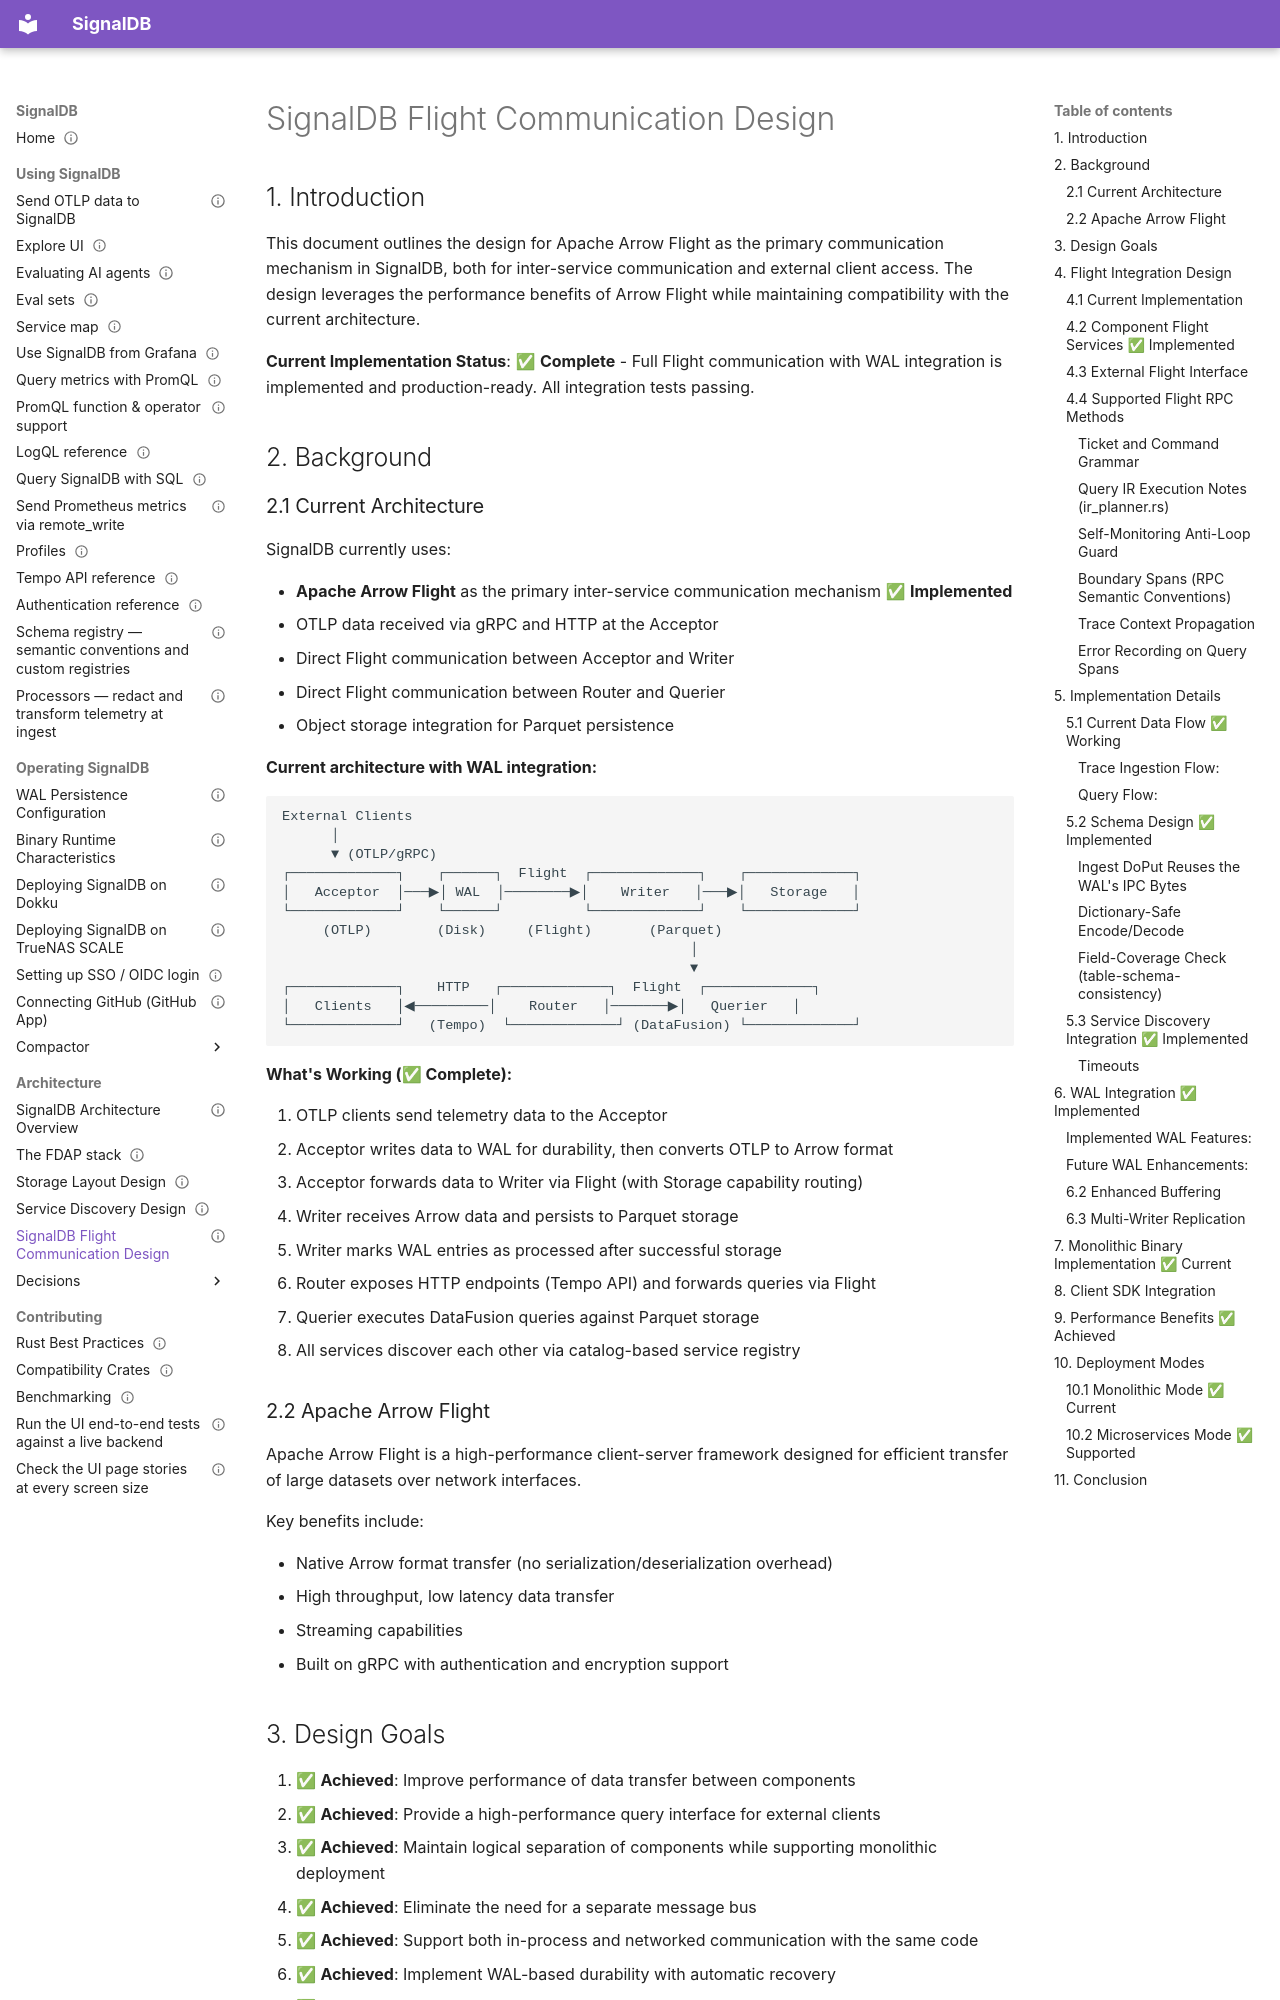

repository: cedricziel/signaldb · page: architecture/flight-communication/index.html · generator: mkdocs

---
audience: contributor
type: explanation
status: living
sources:
  - src/common/src/flight/**
  - src/router/src/endpoints/flight.rs
  - src/querier/src/flight.rs
  - src/querier/src/query/ir_planner.rs
  - src/writer/src/flight_iceberg.rs
  - src/compactor/src/flight.rs
---

# SignalDB Flight Communication Design

## 1. Introduction

This document outlines the design for Apache Arrow Flight as the primary communication mechanism in SignalDB, both for inter-service communication and external client access. The design leverages the performance benefits of Arrow Flight while maintaining compatibility with the current architecture.

**Current Implementation Status**: ✅ **Complete** - Full Flight communication with WAL integration is implemented and production-ready. All integration tests passing.

## 2. Background

### 2.1 Current Architecture

SignalDB currently uses:

- **Apache Arrow Flight** as the primary inter-service communication mechanism ✅ **Implemented**
- OTLP data received via gRPC and HTTP at the Acceptor
- Direct Flight communication between Acceptor and Writer
- Direct Flight communication between Router and Querier
- Object storage integration for Parquet persistence

**Current architecture with WAL integration:**

```
External Clients
      │
      ▼ (OTLP/gRPC)
┌─────────────┐    ┌──────┐  Flight  ┌─────────────┐    ┌─────────────┐
│   Acceptor  │───▶│ WAL  │────────▶│    Writer   │───▶│   Storage   │
└─────────────┘    └──────┘          └─────────────┘    └─────────────┘
     (OTLP)        (Disk)     (Flight)       (Parquet)
                                                  │
                                                  ▼
┌─────────────┐    HTTP   ┌─────────────┐  Flight  ┌─────────────┐
│   Clients   │◀─────────│    Router   │───────▶│   Querier   │
└─────────────┘   (Tempo)  └─────────────┘ (DataFusion) └─────────────┘
```

**What's Working (✅ Complete):**

1. OTLP clients send telemetry data to the Acceptor
2. Acceptor writes data to WAL for durability, then converts OTLP to Arrow format
3. Acceptor forwards data to Writer via Flight (with Storage capability routing)
4. Writer receives Arrow data and persists to Parquet storage
5. Writer marks WAL entries as processed after successful storage
6. Router exposes HTTP endpoints (Tempo API) and forwards queries via Flight
7. Querier executes DataFusion queries against Parquet storage
8. All services discover each other via catalog-based service registry

### 2.2 Apache Arrow Flight

Apache Arrow Flight is a high-performance client-server framework designed for efficient transfer of large datasets over network interfaces.

Key benefits include:

- Native Arrow format transfer (no serialization/deserialization overhead)
- High throughput, low latency data transfer
- Streaming capabilities
- Built on gRPC with authentication and encryption support

## 3. Design Goals

1. ✅ **Achieved**: Improve performance of data transfer between components
2. ✅ **Achieved**: Provide a high-performance query interface for external clients
3. ✅ **Achieved**: Maintain logical separation of components while supporting monolithic deployment
4. ✅ **Achieved**: Eliminate the need for a separate message bus
5. ✅ **Achieved**: Support both in-process and networked communication with the same code
6. ✅ **Achieved**: Implement WAL-based durability with automatic recovery
7. ✅ **Achieved**: Provide capability-based service discovery and routing

## 4. Flight Integration Design

### 4.1 Current Implementation

The current architecture uses Flight as the primary data transfer mechanism:

```
External Clients
      │
      ▼
┌─────────────┐    ┌─────────────┐    ┌─────────────┐
│   Acceptor  │───▶│    Writer   │───▶│   Storage   │
└─────────────┘    └─────────────┘    └─────────────┘
                                            │
                                            ▼
                                      ┌─────────────┐
│   Clients   │◀─────────────────────│   Router    │───▶│   Querier   │
└─────────────┘                      └─────────────┘    └─────────────┘
```

All data-intensive communication between components uses Flight.
